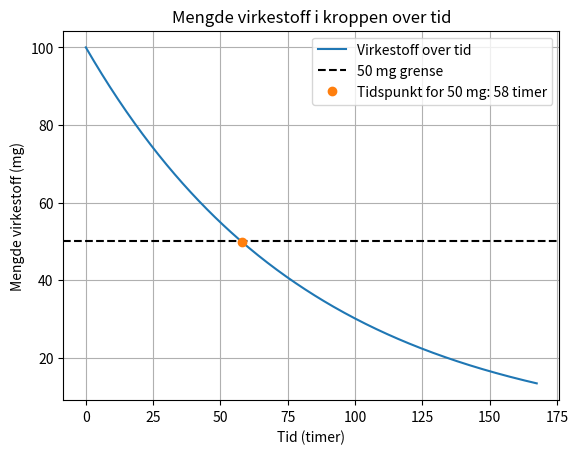

Write the Python code that produced this figure.
import matplotlib.pyplot as plt
import numpy as np

def f(t):
    return 100 * np.e ** (-0.012 * t)

t_verdier = np.arange(0, 168, 0.5)
plt.plot(t_verdier, f(t_verdier), label='Virkestoff over tid')

timer = 0
while f(timer) > 50:
    timer += 1

plt.axhline(y=50, color='black', linestyle='--', label='50 mg grense')
plt.plot(timer, f(timer), "o", label=f'Tidspunkt for 50 mg: {timer} timer')

plt.title('Mengde virkestoff i kroppen over tid')
plt.xlabel('Tid (timer)')
plt.ylabel('Mengde virkestoff (mg)')
plt.legend()
plt.grid()
plt.show()

dager = timer // 24
timer_rest = timer % 24
print(f"Det tar {dager} dager og {timer_rest:.1f} timer for virkestoffet å reduseres til 50 mg.")
